Run: headless pygame with SDL's dummy video driver; simulated clock (each Clock.tick advances the game by its frame time, no real sleeping); random seed 0; keys injected as events and as key.get_pressed() state; no mouse input.
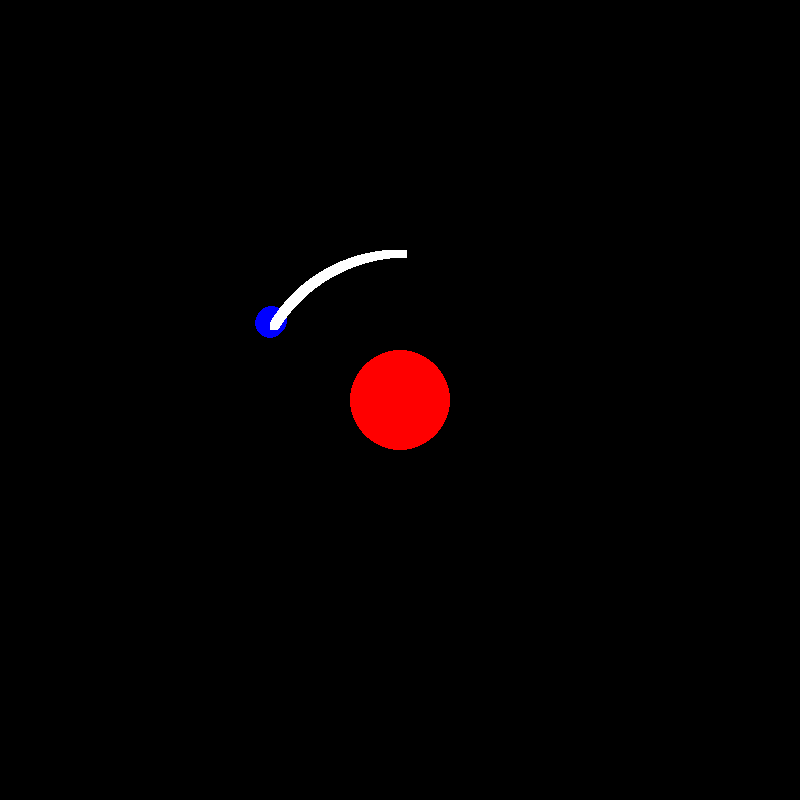
Frame 1 of 4 · flips 1–60 · no input
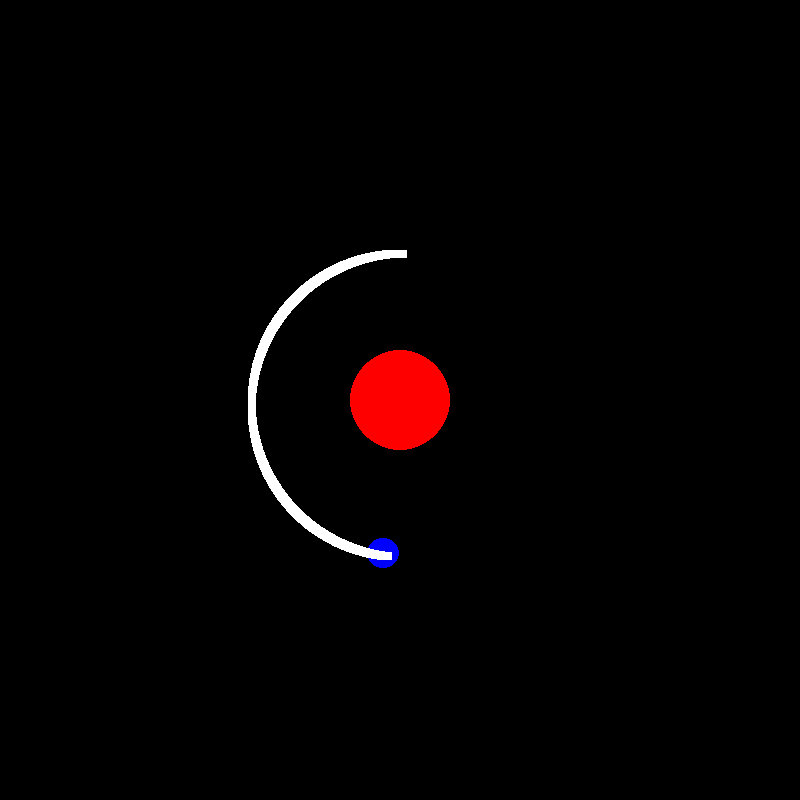
Frame 2 of 4 · flips 61–180 · tapped SPACE, RETURN · held RIGHT (→), D
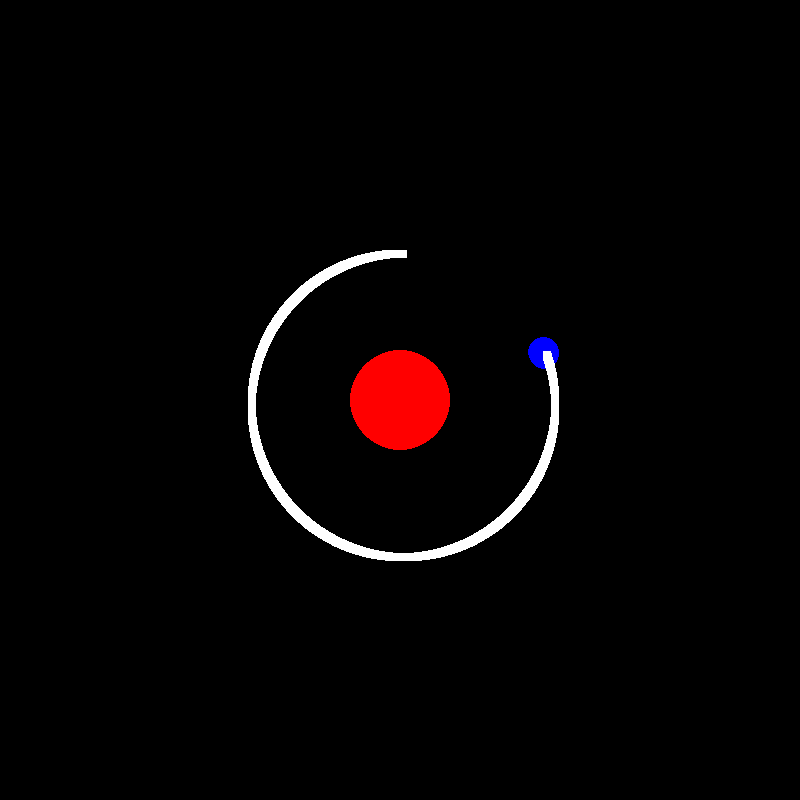
Frame 3 of 4 · flips 181–300 · held DOWN (↓), S
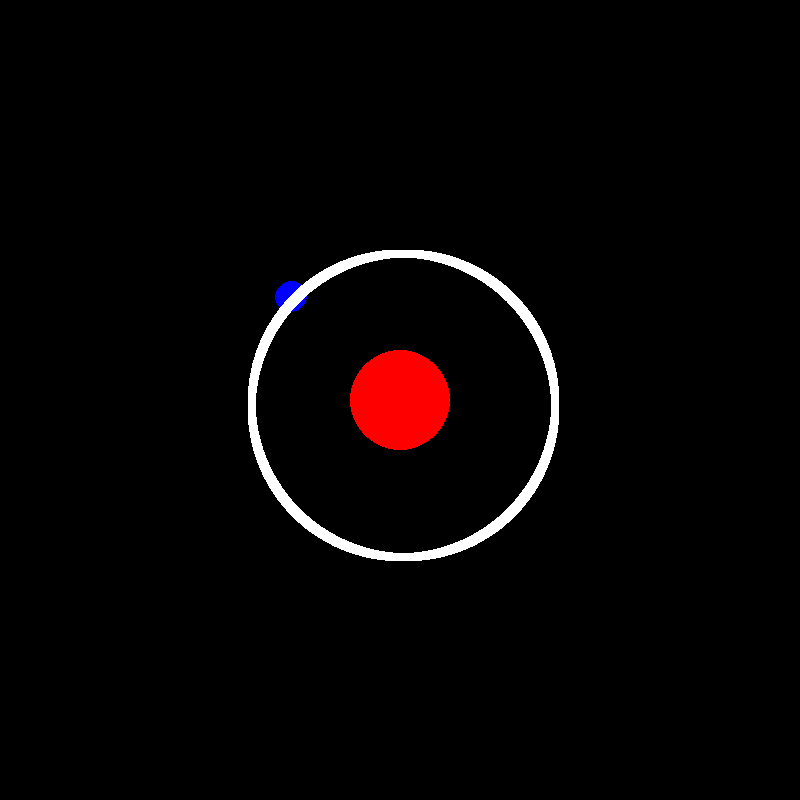
Frame 4 of 4 · flips 301–420 · held LEFT (←), A, UP (↑), W

The pygame program that drew these frames:

import pygame as pg
import math

pg.init()
window = pg.display.set_mode((800,800)) # size of the screen
pg.display.set_caption("The Solar System")

const_G = 6.67*10**(-11)
mass_sun = 2*10**(30) #kg
sun_x = 400
sun_y = 400
sun_r = 50
earth_x = 400
earth_y = 250
earth_r = 15

r = 150*10**9  # AU
orb_r = r/(10**9)
lin_v = 0 #m/s
angle = math.pi/2 #rad
ang_v = 2*10**(-7)#rad/s
lin_acc = r*(ang_v**2)-((const_G*mass_sun)/(r**2)) #m/s^2
ang_acc = -(2*lin_v*ang_v)/r #rad/s^2
planet_v = math.sqrt(const_G*mass_sun/(r)) * 10**(-3)

# orbital list
orb_list = []

num_cal_frame = 10
del_t = 3600*24/num_cal_frame

def update_lin_acc(radius,angular_v):
	linear_acc = radius*(angular_v**2)-((const_G*mass_sun)/(radius**2))
	return linear_acc

def update_ang_acc(linear_v,angular_v,radius):
	angular_acc = -(2*linear_v*angular_v)/radius
	return angular_acc

def newVal(curVal,deltaT,derive):
	curVal = curVal + deltaT*derive
	return curVal

def update_linear(linear_speed,deltaT,linear_acc,linear_radius):
	linear_speed = newVal(linear_speed,deltaT,linear_acc)
	linear_radius = newVal(linear_radius,deltaT,linear_speed)
	return linear_speed,linear_radius

def update_angular(angular_speed,deltaT,angular_acc,angle_val):
	angular_speed = newVal(angular_speed,deltaT,angular_acc)
	angle_val = newVal(angle_val,deltaT,angular_speed)
	return angular_speed,angle_val 

def cur_pos(x,y,angle_val,orb_r):
	del_x = orb_r*(math.cos(angle_val))
	del_y = orb_r - orb_r*(math.sin(angle_val)) # the coordinates must be integers
	print("Angle:",angle)
	print("del_x & del_y:",del_x,del_y)
	if (x >= sun_x) and (y <= sun_y):
		x += del_x
		y += del_y
	elif (x >= sun_x) and (y >= sun_y):
		x -= del_x
		y += del_y
	elif (x <= sun_x) and (y >= sun_y):
		x-= del_x
		y -= del_y
	elif (x <= sun_x) and (y <= sun_y):
		x += del_x
		y -= del_y
	print("x & y:",x,y)
	return x,y

def update_pos(x,y,angle_val,orb_r):
	x = math.cos(angle_val) * orb_r + 400
	y = math.sin(-angle_val) * orb_r + 400
	print("Angle:",angle_val)
	return x,y


def full_update(linear_acc,angular_acc,radius,linear_speed,angular_speed,angle_val,deltaT):
	# update
	linear_acc = update_lin_acc(radius,angular_speed)
	angular_acc = update_ang_acc(linear_speed,angular_speed,radius)
	linear_speed,radius = update_linear(linear_speed,deltaT,linear_acc,radius)
	angular_speed,angle_val = update_angular(angular_speed,deltaT,angular_acc,angle_val)
	if angle_val > 2*math.pi:
		angle_val = angle_val % (2*math.pi)

	return linear_acc,angular_acc,linear_speed,radius,angular_speed,angle_val

run = True
while run:
	# delay for showing the slow motion 
	pg.time.delay(1)

	for event in pg.event.get():
		if event.type == pg.QUIT:
			run = False

	window.fill((0,0,0))

	# draw the sun
	pg.draw.circle(window,pg.Color("red"),(sun_x,sun_y),sun_r,0) 

	# draw the earth
	orb_r = r/(10**9)
	for i in range(num_cal_frame):
		lin_acc,ang_acc,lin_v,r,ang_v,angle = full_update(lin_acc,ang_acc,r,lin_v,ang_v,angle,del_t)
		earth_x,earth_y = update_pos(earth_x,earth_y,angle,orb_r) 
		pg.draw.circle(window,pg.Color("blue"),(int(round(earth_x,0)),int(round(earth_y,0))),earth_r,0)
		orb_list.append([earth_x,earth_y]) 

	planet_v = math.sqrt(const_G*mass_sun/(r)) * 10**(-3)
	print(lin_v,planet_v)
	# draw the orbital
	for i in range(0,len(orb_list)):
		pg.draw.rect(window,pg.Color("white"),(orb_list[i][0],orb_list[i][1],8,8),0)

	'''
	if len(orb_list) == 100:
		orb_list.pop(0)

	'''

	# update the screen
	pg.display.update()

pg.quit()
